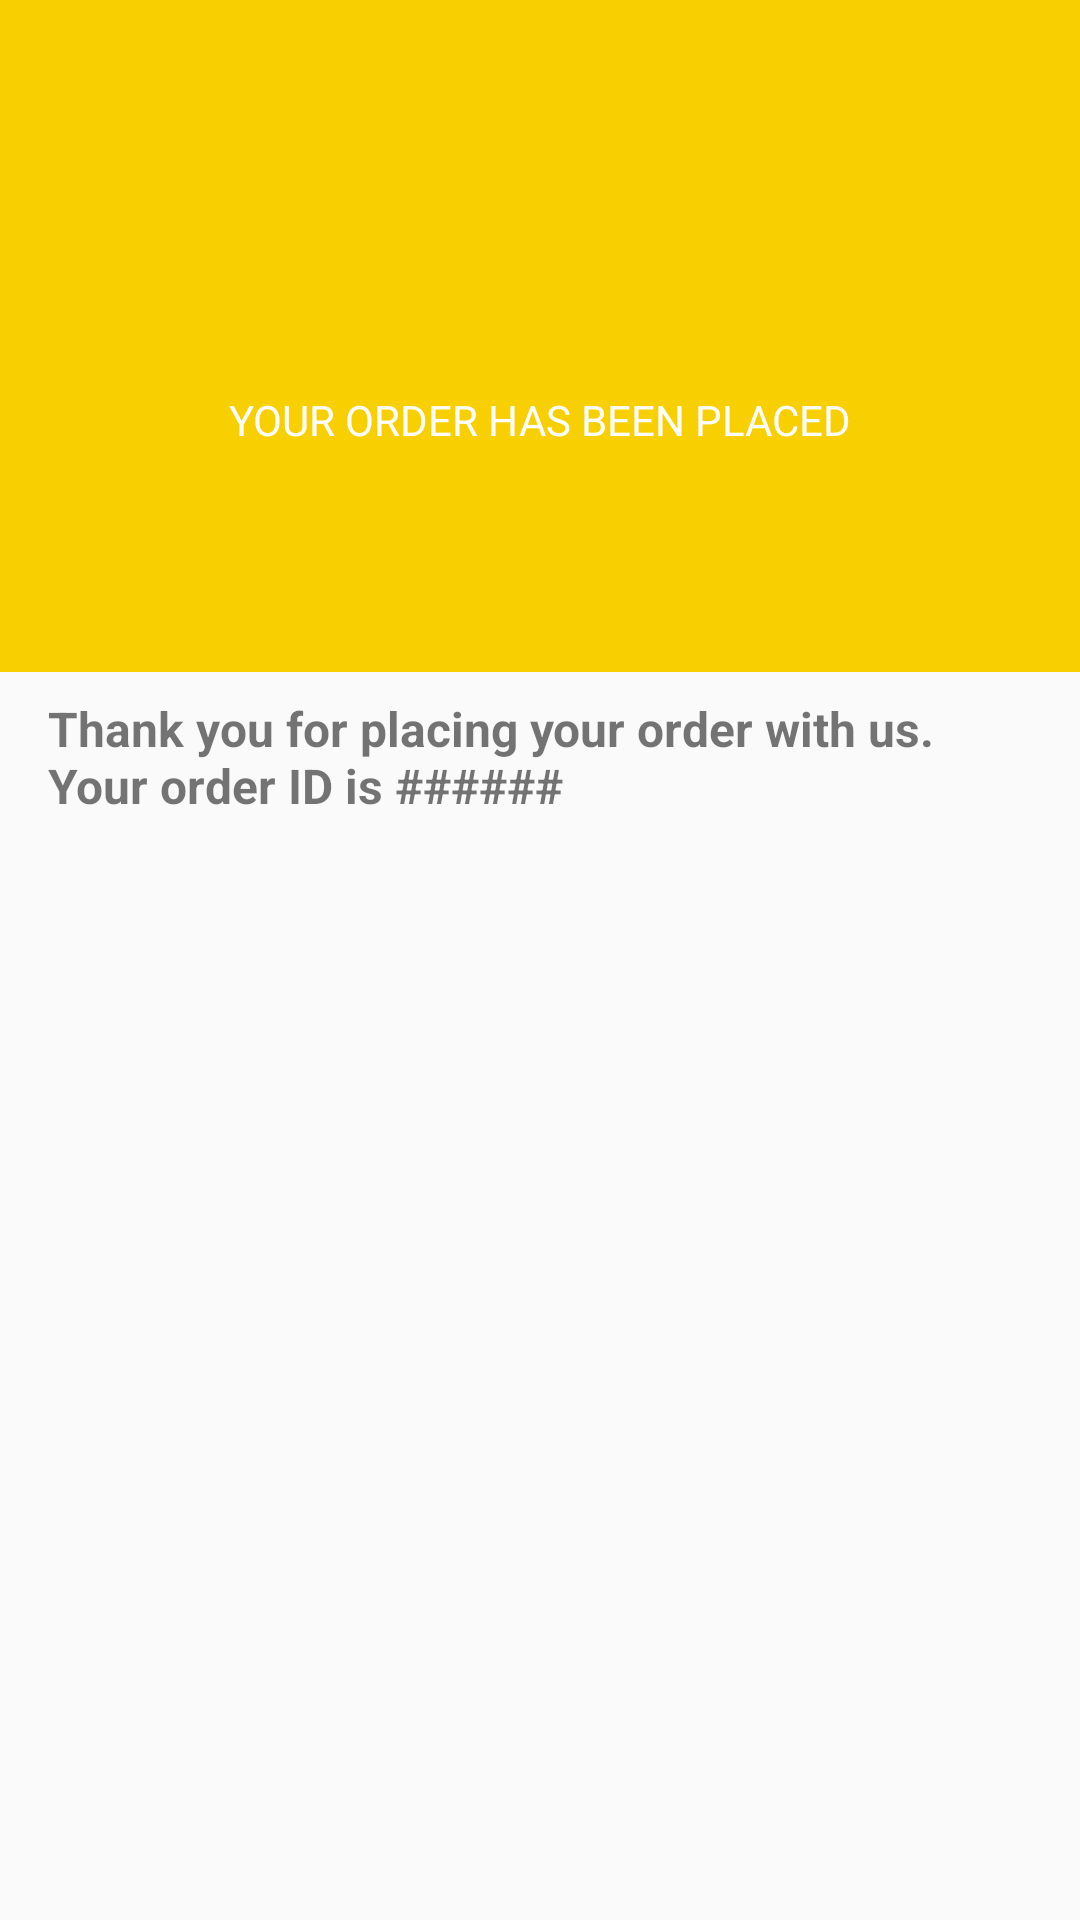

This screen was rendered from an Android layout file. Write that file and the resources it references.
<!-- AndroidManifest.xml: application theme AppTheme -->
<!-- res/layout/activity_order_confirmation.xml -->
<?xml version="1.0" encoding="utf-8"?>
<android.support.constraint.ConstraintLayout xmlns:android="http://schemas.android.com/apk/res/android"
    xmlns:app="http://schemas.android.com/apk/res-auto"
    xmlns:tools="http://schemas.android.com/tools"
    android:layout_width="match_parent"
    android:layout_height="match_parent">


    <View
        android:id="@+id/imageView"
        android:layout_width="0dp"
        android:layout_height="0dp"
        android:background="#f8cf00"
        app:layout_constraintBottom_toTopOf="@+id/guideline3"
        app:layout_constraintEnd_toEndOf="parent"
        app:layout_constraintStart_toStartOf="parent"
        app:layout_constraintTop_toTopOf="parent" />

    <android.support.constraint.Guideline
        android:id="@+id/guideline3"
        android:layout_width="wrap_content"
        android:layout_height="wrap_content"
        android:orientation="horizontal"
        app:layout_constraintGuide_percent="0.35" />

    <ImageView
        android:id="@+id/imageView3"
        android:layout_width="64dp"
        android:layout_height="64dp"
        android:layout_marginBottom="8dp"
        android:layout_marginEnd="8dp"
        android:layout_marginLeft="8dp"
        android:layout_marginRight="8dp"
        android:layout_marginStart="8dp"
        android:layout_marginTop="8dp"
        app:layout_constraintBottom_toTopOf="@+id/guideline3"
        app:layout_constraintEnd_toEndOf="@+id/imageView"
        app:layout_constraintStart_toStartOf="parent"
        app:layout_constraintTop_toTopOf="@+id/imageView"
        app:layout_constraintVertical_bias="0.35000002"
        app:srcCompat="@drawable/ic_tag_face" />

    <TextView
        android:id="@+id/textView13"
        android:layout_width="wrap_content"
        android:layout_height="wrap_content"
        android:layout_marginEnd="8dp"
        android:layout_marginLeft="8dp"
        android:layout_marginRight="8dp"
        android:layout_marginStart="8dp"
        android:layout_marginTop="8dp"
        android:text="Your order has been placed"
        android:textAllCaps="true"
        android:textColor="@color/white"
        app:layout_constraintEnd_toEndOf="@+id/imageView"
        app:layout_constraintStart_toStartOf="parent"
        app:layout_constraintTop_toBottomOf="@+id/imageView3" />

    <TextView
        android:id="@+id/textView14"
        android:layout_width="0dp"
        android:layout_height="wrap_content"
        android:layout_marginEnd="16dp"
        android:layout_marginLeft="16dp"
        android:layout_marginRight="16dp"
        android:layout_marginStart="16dp"
        android:layout_marginTop="8dp"
        android:text="Thank you for placing your order with us. Your order ID is ######"
        android:textSize="16sp"
        android:textStyle="bold"
        app:layout_constraintEnd_toEndOf="parent"
        app:layout_constraintStart_toStartOf="parent"
        app:layout_constraintTop_toTopOf="@+id/guideline3" />
</android.support.constraint.ConstraintLayout>
<!-- resources referenced by this layout -->
<resources>
  <color name="white">#fff</color>
  <style name="AppTheme" parent="Theme.AppCompat.Light.DarkActionBar">
          
          <item name="colorPrimary">@color/colorPrimary</item>
          <item name="colorPrimaryDark">@color/colorPrimaryDark</item>
          <item name="colorAccent">@color/colorAccent</item>
      </style>
  <color name="colorPrimary">#f83f67</color>
  <color name="colorPrimaryDark">#d63759</color>
  <color name="colorAccent">#FF4081</color>
</resources>
